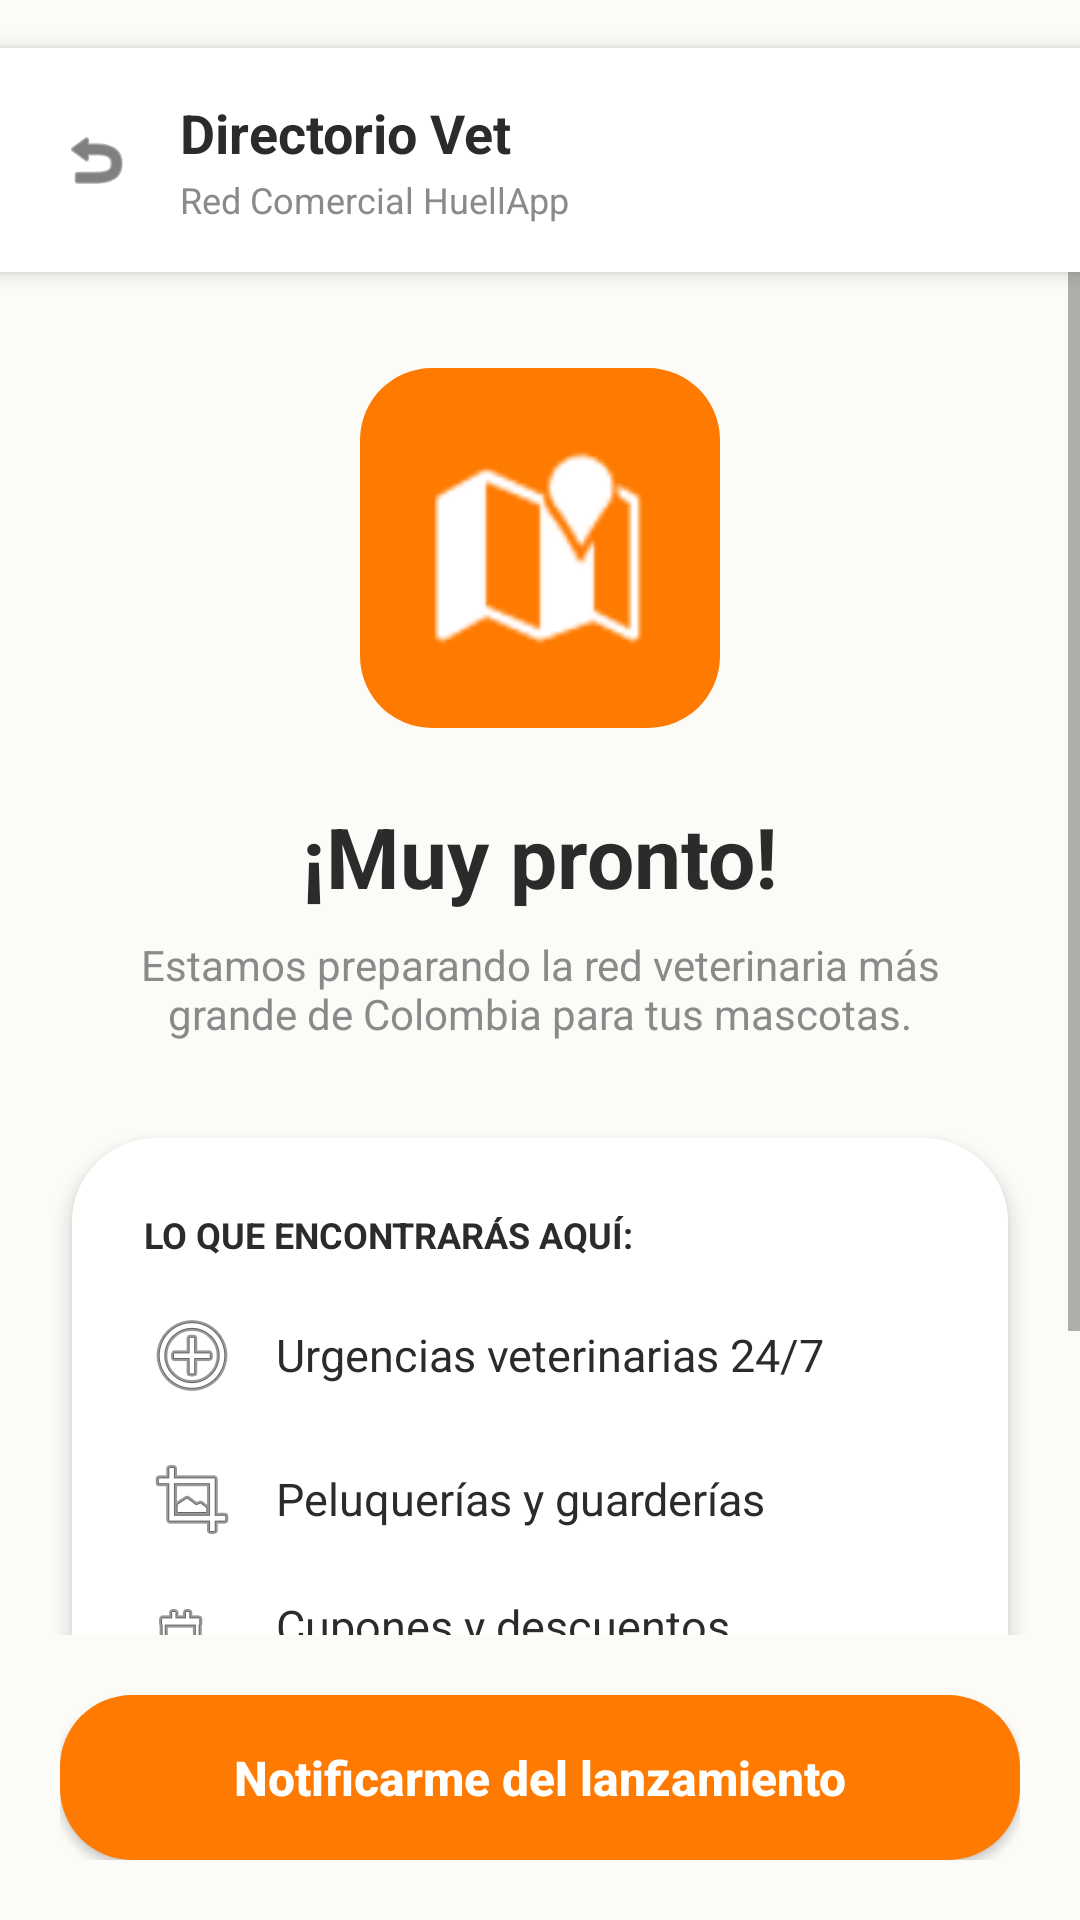

Produce the Android XML layout that renders to this screen, including the resource entries it uses.
<!-- AndroidManifest.xml: application theme Theme.HuellaApp -->
<!-- res/layout/activity_directorio_vet.xml -->
<?xml version="1.0" encoding="utf-8"?>
<androidx.constraintlayout.widget.ConstraintLayout xmlns:android="http://schemas.android.com/apk/res/android"
    xmlns:app="http://schemas.android.com/apk/res-auto"
    xmlns:tools="http://schemas.android.com/tools"
    android:layout_width="match_parent"
    android:layout_height="match_parent"
    android:background="@color/huellapp_background"
    tools:context=".DirectorioVetActivity">

    
    <LinearLayout
        android:id="@+id/headerDir"
        android:layout_width="0dp"
        android:layout_height="wrap_content"
        android:background="@color/white"
        android:elevation="4dp"
        android:gravity="center_vertical"
        android:orientation="horizontal"
        android:padding="16dp"
        android:layout_marginTop="16dp"
        app:layout_constraintEnd_toEndOf="parent"
        app:layout_constraintStart_toStartOf="parent"
        app:layout_constraintTop_toTopOf="parent">

        <ImageView
            android:id="@+id/ivBackDir"
            android:layout_width="32dp"
            android:layout_height="32dp"
            android:background="?attr/selectableItemBackgroundBorderless"
            android:padding="4dp"
            android:src="@android:drawable/ic_menu_revert"
            app:tint="@color/huellapp_text_dark" />

        <LinearLayout
            android:layout_width="0dp"
            android:layout_height="wrap_content"
            android:layout_marginStart="12dp"
            android:layout_weight="1"
            android:orientation="vertical">

            <LinearLayout
                android:layout_width="wrap_content"
                android:layout_height="wrap_content"
                android:gravity="center_vertical"
                android:orientation="horizontal">

                <TextView
                    android:layout_width="wrap_content"
                    android:layout_height="wrap_content"
                    android:text="Directorio Vet"
                    android:textColor="@color/huellapp_text_dark"
                    android:textSize="18sp"
                    android:textStyle="bold" />

                <TextView
                    android:layout_width="wrap_content"
                    android:layout_height="wrap_content"
                    android:layout_marginStart="8dp"
                    android:background="@drawable/bg_alert_yellow"
                    android:paddingHorizontal="6dp"
                    android:paddingVertical="2dp"
                    android:visibility="gone" android:text="BETA COMERCIAL"
                    android:textColor="#F57F17"
                    android:textSize="10sp"
                    android:textStyle="bold" />
            </LinearLayout>

            <TextView
                android:layout_width="wrap_content"
                android:layout_height="wrap_content"
                android:layout_marginTop="2dp"
                android:text="Red Comercial HuellApp"
                android:textColor="@color/huellapp_text_hint"
                android:textSize="12sp" />
        </LinearLayout>
    </LinearLayout>

    
    <ScrollView
        android:layout_width="0dp"
        android:layout_height="0dp"
        android:fillViewport="true"
        app:layout_constraintBottom_toTopOf="@id/bottomBtnContainer"
        app:layout_constraintEnd_toEndOf="parent"
        app:layout_constraintStart_toStartOf="parent"
        app:layout_constraintTop_toBottomOf="@id/headerDir">

        
        <androidx.constraintlayout.widget.ConstraintLayout
            android:layout_width="match_parent"
            android:layout_height="wrap_content"
            android:paddingBottom="24dp">

            
            <ImageView
                android:id="@+id/ivMap"
                android:layout_width="120dp"
                android:layout_height="120dp"
                android:layout_marginTop="32dp"
                android:background="@drawable/bg_button_orange"
                android:padding="24dp"
                android:src="@android:drawable/ic_dialog_map"
                app:layout_constraintEnd_toEndOf="parent"
                app:layout_constraintStart_toStartOf="parent"
                app:layout_constraintTop_toTopOf="parent"
                app:tint="@color/white" />

            
            <TextView
                android:id="@+id/tvTituloProximamente"
                style="@style/HuellAppTitle"
                android:layout_width="wrap_content"
                android:layout_height="wrap_content"
                android:layout_marginTop="24dp"
                android:text="¡Muy pronto!"
                android:textSize="28sp"
                app:layout_constraintEnd_toEndOf="parent"
                app:layout_constraintStart_toStartOf="parent"
                app:layout_constraintTop_toBottomOf="@id/ivMap" />

            <TextView
                android:id="@+id/tvSubtituloInfo"
                android:layout_width="0dp"
                android:layout_height="wrap_content"
                android:layout_marginStart="24dp"
                android:layout_marginTop="8dp"
                android:layout_marginEnd="24dp"
                android:gravity="center"
                android:text="Estamos preparando la red veterinaria más grande de Colombia para tus mascotas."
                android:textColor="@color/huellapp_text_hint"
                android:textSize="14sp"
                app:layout_constraintEnd_toEndOf="parent"
                app:layout_constraintStart_toStartOf="parent"
                app:layout_constraintTop_toBottomOf="@id/tvTituloProximamente" />

            
            <LinearLayout
                android:layout_width="0dp"
                android:layout_height="wrap_content"
                android:layout_marginStart="24dp"
                android:layout_marginTop="32dp"
                android:layout_marginEnd="24dp"
                android:background="@drawable/bg_card_rounded"
                android:elevation="4dp"
                android:orientation="vertical"
                android:padding="24dp"
                app:layout_constraintEnd_toEndOf="parent"
                app:layout_constraintStart_toStartOf="parent"
                app:layout_constraintTop_toBottomOf="@id/tvSubtituloInfo">

                <TextView
                    android:layout_width="wrap_content"
                    android:layout_height="wrap_content"
                    android:text="LO QUE ENCONTRARÁS AQUÍ:"
                    android:textColor="@color/huellapp_text_dark"
                    android:textSize="12sp"
                    android:textStyle="bold" />

                
                <TextView
                    android:layout_width="match_parent"
                    android:layout_height="wrap_content"
                    android:layout_marginTop="16dp"
                    android:gravity="center_vertical"
                    android:text="Urgencias veterinarias 24/7"
                    android:textColor="@color/huellapp_text_dark"
                    android:textSize="15sp"
                    app:drawableStartCompat="@android:drawable/ic_menu_add"
                    android:drawablePadding="12dp" />

                
                <TextView
                    android:layout_width="match_parent"
                    android:layout_height="wrap_content"
                    android:layout_marginTop="16dp"
                    android:gravity="center_vertical"
                    android:text="Peluquerías y guarderías"
                    android:textColor="@color/huellapp_text_dark"
                    android:textSize="15sp"
                    app:drawableStartCompat="@android:drawable/ic_menu_crop"
                    android:drawablePadding="12dp" />

                
                <TextView
                    android:layout_width="match_parent"
                    android:layout_height="wrap_content"
                    android:layout_marginTop="16dp"
                    android:gravity="center_vertical"
                    android:text="Cupones y descuentos exclusivos"
                    android:textColor="@color/huellapp_text_dark"
                    android:textSize="15sp"
                    app:drawableStartCompat="@android:drawable/ic_menu_agenda"
                    android:drawablePadding="12dp" />

                
                <TextView
                    android:layout_width="match_parent"
                    android:layout_height="wrap_content"
                    android:layout_marginTop="24dp"
                    android:background="@drawable/bg_badge_en_casa"
                    android:gravity="center"
                    android:padding="8dp"
                    android:text="✓ Alianzas comerciales verificadas"
                    android:textColor="@color/huellapp_green"
                    android:textSize="13sp"
                    android:textStyle="bold" />
            </LinearLayout>

        </androidx.constraintlayout.widget.ConstraintLayout>
    </ScrollView>

    
    <androidx.constraintlayout.widget.ConstraintLayout
        android:id="@+id/bottomBtnContainer"
        android:layout_width="0dp"
        android:layout_height="wrap_content"
        android:background="@color/huellapp_background"
        android:padding="20dp"
        app:layout_constraintBottom_toBottomOf="parent"
        app:layout_constraintEnd_toEndOf="parent"
        app:layout_constraintStart_toStartOf="parent">

        <Button
            android:id="@+id/btnNotificar"
            android:layout_width="0dp"
            android:layout_height="wrap_content" android:minHeight="55dp"
            android:background="@drawable/bg_button_orange"
            android:text="Notificarme del lanzamiento"
            android:textAllCaps="false"
            android:textColor="@color/white"
            android:textSize="16sp"
            android:textStyle="bold"
            app:layout_constraintBottom_toBottomOf="parent"
            app:layout_constraintEnd_toEndOf="parent"
            app:layout_constraintStart_toStartOf="parent"
            app:layout_constraintTop_toTopOf="parent" />
    </androidx.constraintlayout.widget.ConstraintLayout>

</androidx.constraintlayout.widget.ConstraintLayout>
<!-- resources referenced by this layout -->
<resources>
  <color name="huellapp_background">#FDFBF7</color>
  <color name="huellapp_green">#4CAF50</color>
  <color name="huellapp_text_dark">#2B2B2B</color>
  <color name="huellapp_text_hint">#8A8A8A</color>
  <color name="white">#FFFFFFFF</color>
  <!-- drawable bg_alert_yellow (drawable) -->
  <?xml version="1.0" encoding="utf-8"?>
  <shape xmlns:android="http://schemas.android.com/apk/res/android" android:shape="rectangle">
      <solid android:color="#FFF9C4"/> 
      <stroke android:width="1dp" android:color="#FBC02D"/> 
      <corners android:radius="12dp"/>
  </shape>
  <!-- drawable bg_badge_en_casa (drawable) -->
  <?xml version="1.0" encoding="utf-8"?>
  <shape xmlns:android="http://schemas.android.com/apk/res/android" android:shape="rectangle">
      <solid android:color="#334CAF50"/> 
      <corners android:radius="12dp"/>
      <padding android:left="8dp" android:right="8dp" android:top="4dp" android:bottom="4dp"/>
  </shape>
  <!-- drawable bg_button_orange (drawable) -->
  <?xml version="1.0" encoding="utf-8"?>
  <ripple xmlns:android="http://schemas.android.com/apk/res/android"
      android:color="@color/huellapp_primary_dark">
  
      
      <item>
          <shape android:shape="rectangle">
              <solid android:color="@color/huellapp_primary"/>
              <corners android:radius="24dp"/>
          </shape>
      </item>
  </ripple>
  <!-- drawable bg_card_rounded (drawable) -->
  <?xml version="1.0" encoding="utf-8"?>
  <shape xmlns:android="http://schemas.android.com/apk/res/android"
      android:shape="rectangle">
  
      
      <solid android:color="@color/huellapp_card_bg" />
  
      
      <corners android:radius="28dp" />
  
      
  </shape>
  <style name="HuellAppTitle" parent="TextAppearance.MaterialComponents.Headline5">
          <item name="android:textColor">@color/huellapp_text_dark</item>
          <item name="android:textStyle">bold</item>
          <item name="android:textSize">24sp</item>
      </style>
  <style name="Theme.HuellaApp" parent="Base.Theme.HuellaApp" />
  <color name="huellapp_primary_dark">#E65100</color>
  <color name="huellapp_primary">#FF7A00</color>
  <color name="huellapp_card_bg">#FFFFFF</color>
  <style name="Base.Theme.HuellaApp" parent="Theme.MaterialComponents.DayNight.NoActionBar">
          
          <item name="colorPrimary">@color/huellapp_primary</item>
          <item name="colorPrimaryVariant">@color/huellapp_primary_dark</item>
          <item name="colorOnPrimary">@color/white</item>
  
          
          <item name="android:windowBackground">@color/huellapp_background</item>
          <item name="colorSurface">@color/huellapp_card_bg</item>
      </style>
</resources>
